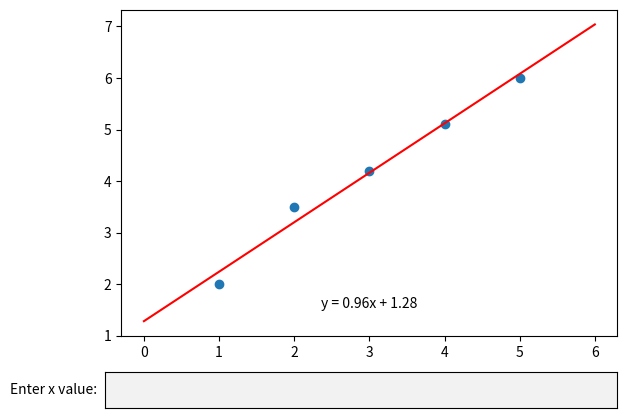

Source code (Python):
import matplotlib.pyplot as plt
import numpy as np
from scipy import stats
from matplotlib.animation import FuncAnimation
from matplotlib.widgets import TextBox

# sample data
x = np.array([1, 2, 3, 4, 5])
y = np.array([2, 3.5, 4.2, 5.1, 6])

# linear regression
slope, intercept, r_value, p_value, std_err = stats.linregress(x,y)

fig, ax = plt.subplots()
plt.subplots_adjust(bottom=0.2)
ax.scatter(x,y)

# extend fit line beyond given data points
x_fit = np.linspace(min(x)-1,max(x)+1)
line, = ax.plot(x_fit, slope*x_fit + intercept, color='red')

def update(num):
    if num < len(x):
        line.set_data(x[:num], (slope*x + intercept)[:num])
    else:
        line.set_data(x_fit, slope*x_fit + intercept)
    return line,

ani = FuncAnimation(fig, update, frames=range(len(x)+2), interval=500, repeat= False)

# display formula for fit line
fit_text = plt.text(0.5, 0.1,'y = {:.2f}x + {:.2f}'.format(slope,intercept), ha='center', va='center', transform=plt.gca().transAxes)

# create input field for entering x value
axbox = plt.axes([0.1, 0.05, 0.8, 0.075])
text_box = TextBox(axbox, 'Enter x value: ')

def submit(text):
    global x,y,slope,intercept,x_fit
    # calculate y value based on fit line
    x_val = float(text)
    y_val = slope*x_val + intercept
    # display yellow dot on chart at calculated location
    ax.scatter(x_val,y_val,color='yellow')
    # display coordinates above yellow dot
    ax.text(x_val,y_val,'({:.2f},{:.2f})'.format(x_val,y_val))
    # recalculate fit line to pass through all yellow dots
    x = np.append(x,x_val)
    y = np.append(y,y_val)
    slope, intercept, r_value, p_value, std_err = stats.linregress(x,y)
    x_fit = np.linspace(min(x)-1,max(x)+1)
    line.set_data(x_fit,slope*x_fit+intercept)
    # update formula for fit line
    fit_text.set_text('y = {:.2f}x + {:.2f}'.format(slope,intercept))
    plt.draw()

text_box.on_submit(submit)

plt.show()